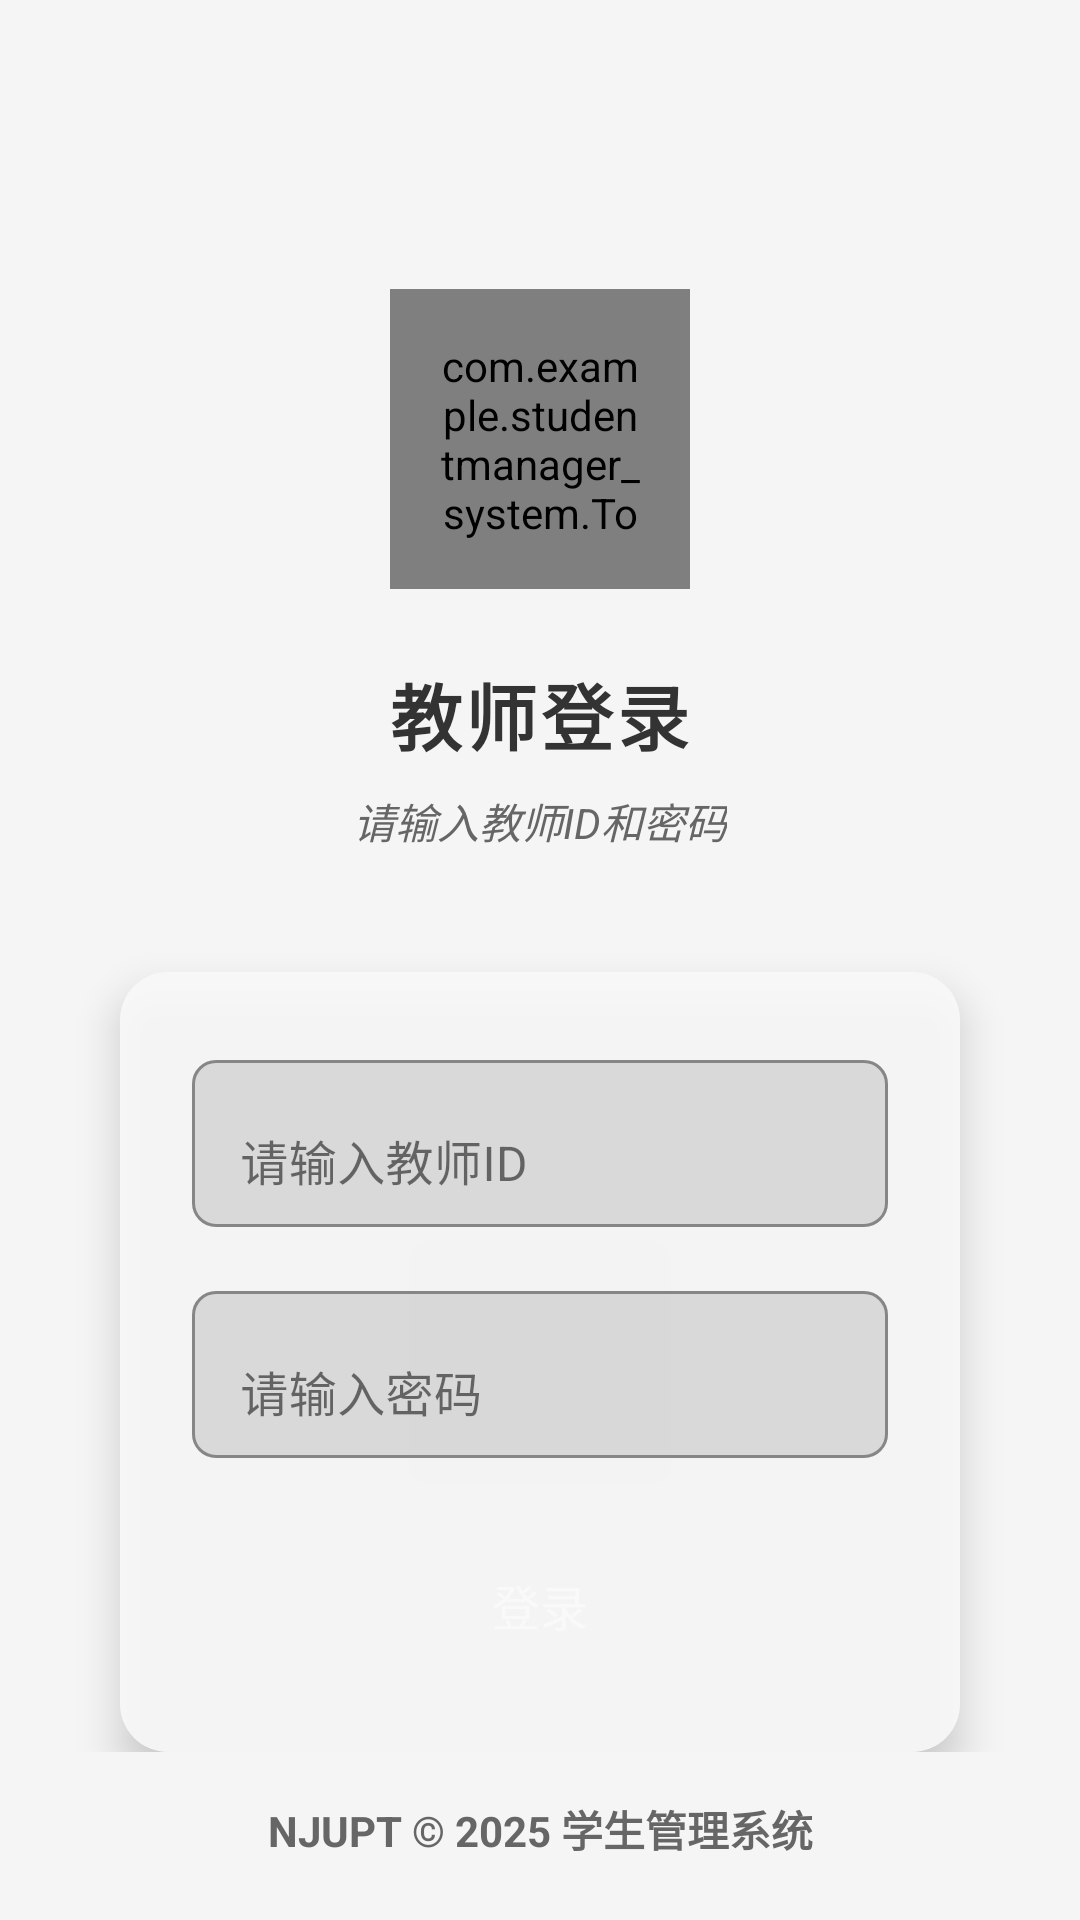

Android layout source for this screen:
<!-- AndroidManifest.xml: application theme AppTheme -->
<!-- res/layout/teacher_login_layout.xml -->
<?xml version="1.0" encoding="utf-8"?>
<androidx.constraintlayout.widget.ConstraintLayout
    xmlns:android="http://schemas.android.com/apk/res/android"
    xmlns:app="http://schemas.android.com/apk/res-auto"
    xmlns:tools="http://schemas.android.com/tools"
    android:layout_width="match_parent"
    android:layout_height="match_parent"
    android:background="#f5f5f5"
    tools:context=".Activity.teacher_login_activity">

    
    <ImageView
        android:id="@+id/teacher_login_background"
        android:layout_width="match_parent"
        android:layout_height="match_parent"
        android:scaleType="fitXY"
        android:src="@drawable/library_3"
        android:alpha="0.7"
        android:contentDescription="背景图"
        app:layout_constraintTop_toTopOf="parent"
        app:layout_constraintBottom_toBottomOf="parent" />

    <LinearLayout
        android:layout_width="match_parent"
        android:layout_height="wrap_content"
        android:orientation="vertical"
        android:padding="24dp"
        app:layout_constraintTop_toTopOf="parent"
        app:layout_constraintBottom_toBottomOf="parent"
        app:layout_constraintStart_toStartOf="parent"
        app:layout_constraintEnd_toEndOf="parent">

        
        <LinearLayout
            android:layout_width="match_parent"
            android:layout_height="wrap_content"
            android:layout_marginTop="40dp"
            android:layout_marginBottom="40dp"
            android:gravity="center"
            android:orientation="vertical">

            
            <com.example.studentmanager_system.Tools.RoundImageView
                android:id="@+id/teacher_layout_pic"
                android:layout_width="100dp"
                android:layout_height="100dp"
                android:layout_marginBottom="24dp"
                android:padding="16dp"
                android:src="@drawable/teacher_photo" />

            <TextView
                android:layout_width="wrap_content"
                android:layout_height="wrap_content"
                android:text="教师登录"
                android:letterSpacing="0.05"
                android:textColor="#333333"
                android:textSize="24sp"
                android:textStyle="bold" />

            <TextView
                android:layout_width="wrap_content"
                android:layout_height="wrap_content"
                android:layout_marginTop="8dp"
                android:text="请输入教师ID和密码"
                android:textStyle="italic"
                android:textColor="#666666"
                android:textSize="14sp" />
        </LinearLayout>

        
        <LinearLayout
            android:layout_width="match_parent"
            android:layout_height="wrap_content"
            android:layout_marginLeft="16dp"
            android:layout_marginRight="16dp"
            android:alpha="0.9"
            android:background="@drawable/card_background"
            android:elevation="8dp"
            android:orientation="vertical"
            android:padding="24dp">

            
            <com.google.android.material.textfield.TextInputLayout
                android:id="@+id/teacher_id_input_layout"
                android:layout_width="match_parent"
                android:layout_height="wrap_content"
                android:layout_marginBottom="16dp"
                app:boxBackgroundMode="outline"
                app:boxCornerRadiusBottomEnd="8dp"
                app:boxCornerRadiusBottomStart="8dp"
                app:boxCornerRadiusTopEnd="8dp"
                app:boxCornerRadiusTopStart="8dp"
                app:boxStrokeColor="#333333"
                app:hintTextColor="#666666">

                <com.google.android.material.textfield.TextInputEditText
                    android:id="@+id/teacher_login_id_input"
                    android:layout_width="match_parent"
                    android:layout_height="wrap_content"
                    android:minHeight="50dp"
                    android:gravity="center_vertical"
                    android:hint="请输入教师ID"
                    android:inputType="text"
                    android:maxLines="1"
                    android:textColor="#333333"
                    android:textSize="16sp" />

            </com.google.android.material.textfield.TextInputLayout>

            
            <com.google.android.material.textfield.TextInputLayout
                android:id="@+id/teacher_password_input_layout"
                android:layout_width="match_parent"
                android:layout_height="wrap_content"
                android:layout_marginBottom="24dp"
                app:boxBackgroundMode="outline"
                app:boxCornerRadiusBottomEnd="8dp"
                app:boxCornerRadiusBottomStart="8dp"
                app:boxCornerRadiusTopEnd="8dp"
                app:boxCornerRadiusTopStart="8dp"
                app:boxStrokeColor="#333333"
                app:hintTextColor="#666666">

                <com.google.android.material.textfield.TextInputEditText
                    android:id="@+id/teacher_login_password_input"
                    android:layout_width="match_parent"
                    android:layout_height="wrap_content"
                    android:minHeight="50dp"
                    android:gravity="center_vertical"
                    android:hint="请输入密码"
                    android:inputType="numberPassword"
                    android:maxLines="1"
                    android:textColor="#333333"
                    android:textSize="16sp" />

            </com.google.android.material.textfield.TextInputLayout>

            
            <Button
                android:id="@+id/teacher_login_button"
                style="@style/common_button_style"
                android:layout_width="match_parent"
                android:layout_height="50dp"
                android:text="登录"
                android:textAllCaps="false"
                android:textSize="16sp" />

        </LinearLayout>

    </LinearLayout>

    
    <TextView
        android:id="@+id/teacher_copyright_text"
        android:layout_width="wrap_content"
        android:layout_height="wrap_content"
        android:text="NJUPT © 2025 学生管理系统"
        android:textSize="14sp"
        android:textColor="#666666"
        android:textStyle="bold"
        app:layout_constraintBottom_toBottomOf="parent"
        app:layout_constraintStart_toStartOf="parent"
        app:layout_constraintEnd_toEndOf="parent"
        android:layout_marginBottom="20dp" />

</androidx.constraintlayout.widget.ConstraintLayout>
<!-- resources referenced by this layout -->
<resources>
  <!-- drawable card_background (drawable) -->
  <shape xmlns:android="http://schemas.android.com/apk/res/android">
      <solid android:color="#F9F9F9" />
      <corners android:radius="16dp" />
  </shape>
  <!-- drawable teacher_photo: png bitmap (drawable, 9634 bytes) -->
  <style name="common_button_style">
          
          <item name="android:layout_width">match_parent</item>
          <item name="android:layout_height">@dimen/btn_next_height</item>
          <item name="android:background">@drawable/selector_blue_corners_button</item>
          <item name="android:padding">6.0dip</item>
          <item name="android:textColor">@android:color/white</item>
          <item name="android:textSize">@dimen/font_large</item>
          <item name="android:layout_gravity">center_horizontal</item>
      </style>
  <style name="AppTheme" parent="Theme.MaterialComponents.Light.NoActionBar">
          
          <item name="colorPrimary">@color/colorPrimary</item>
          <item name="colorPrimaryDark">@color/colorPrimaryDark</item>
          <item name="colorAccent">@color/colorAccent</item>
  
  
      </style>
  <!-- not gathered from this repository: default colours our renderer supplied (Android Studio template values) -->
  <color name="colorPrimary">#FF6200EE</color>
  <color name="colorPrimaryDark">#FF3700B3</color>
  <color name="colorAccent">#FF03DAC5</color>
</resources>
